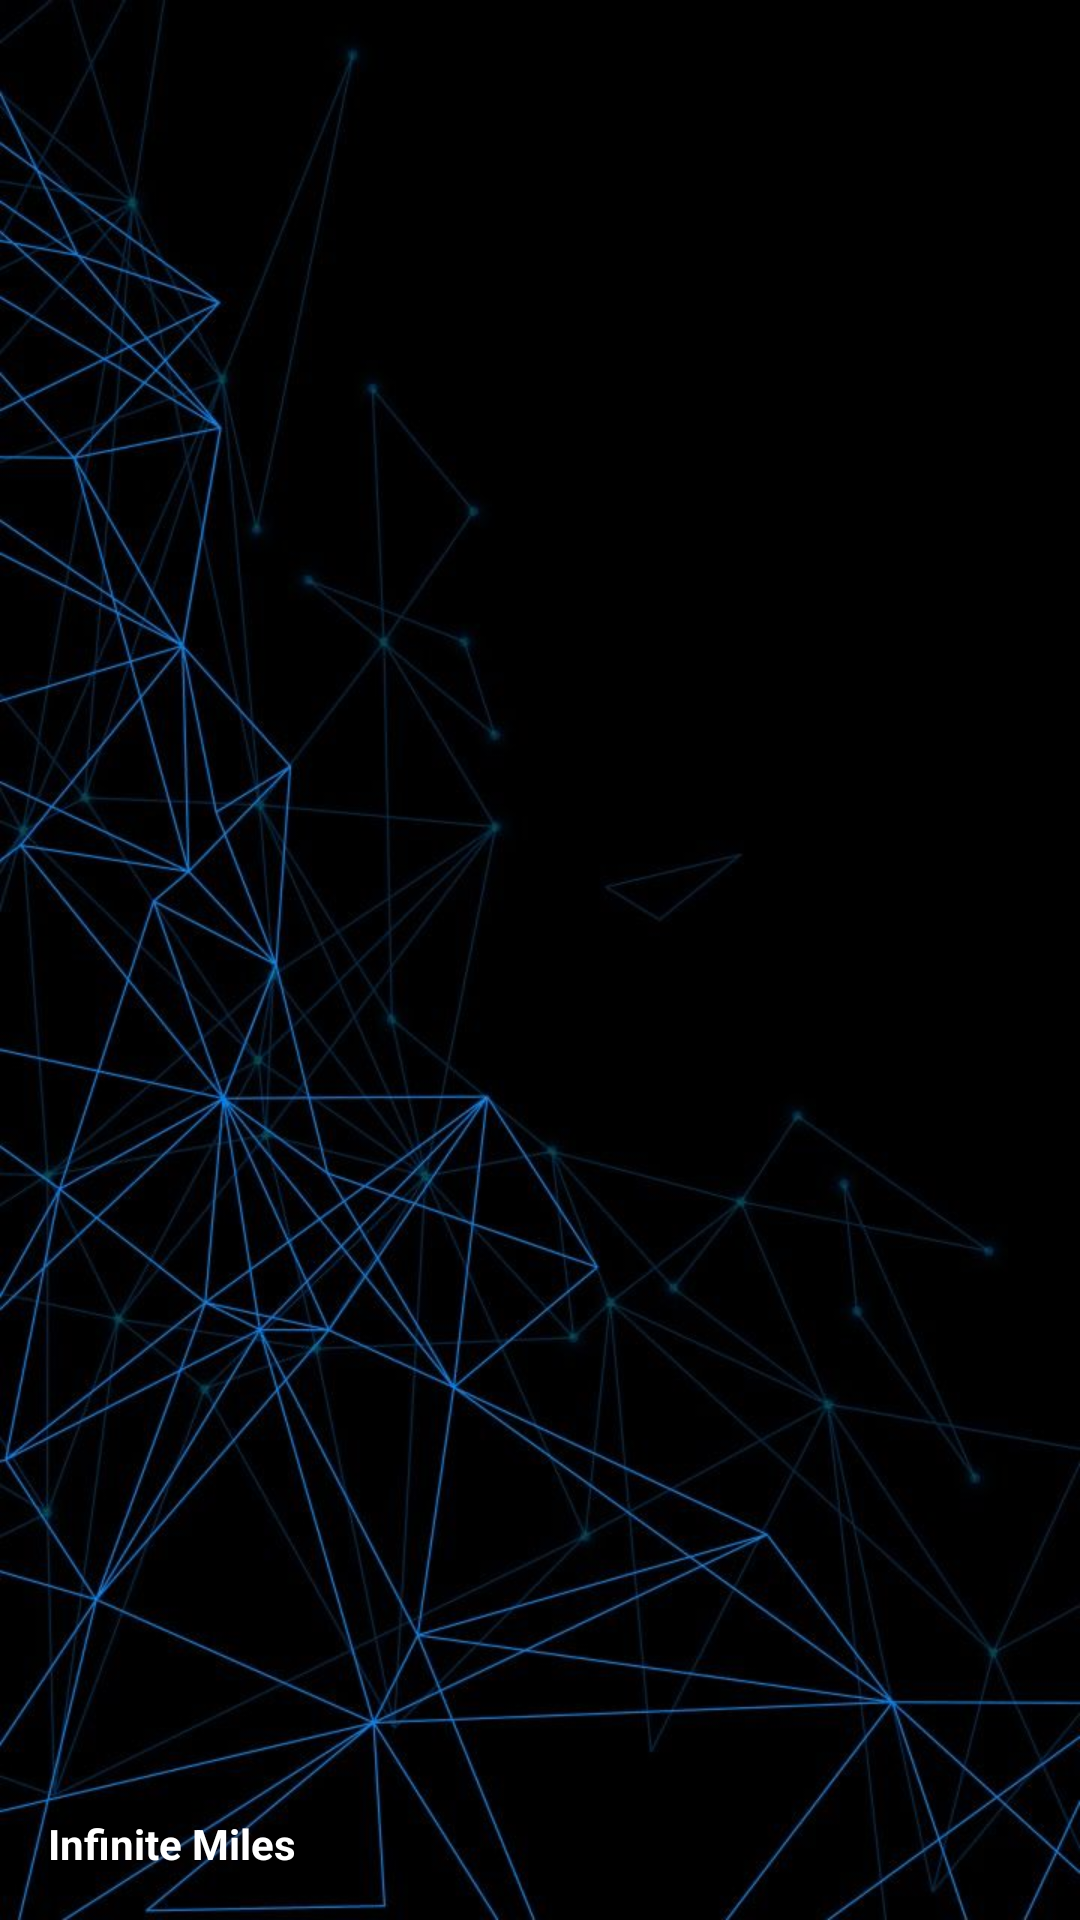

The Android layout XML behind this screen, and the referenced resources:
<!-- AndroidManifest.xml: application theme Theme.DMBCS -->
<!-- res/layout/nav_header.xml -->
<?xml version="1.0" encoding="utf-8"?>
<LinearLayout
    xmlns:android="http://schemas.android.com/apk/res/android"
    android:orientation="vertical"
    android:layout_width="match_parent"
    android:layout_height="176dp"
    android:gravity="bottom"
    android:padding="16dp"
    android:background="@drawable/nav_img"
    android:theme="@style/ThemeOverlay.AppCompat.Dark">

    <TextView
        android:layout_width="wrap_content"
        android:layout_height="wrap_content"
        android:text="Infinite Miles"
        android:textColor="@color/white"
        android:textStyle="bold"/>
</LinearLayout>
<!-- resources referenced by this layout -->
<resources>
  <color name="white">#FFFFFFFF</color>
  <!-- drawable nav_img: jpeg bitmap (drawable, 85599 bytes) -->
  <style name="Theme.DMBCS" parent="Base.Theme.DMBCS" />
  <style name="Base.Theme.DMBCS" parent="Theme.Material3.DayNight.NoActionBar">
          
           <item name="colorPrimary">@color/blue</item> --&gt;
  
      </style>
  <color name="blue">#001B79</color>
</resources>
